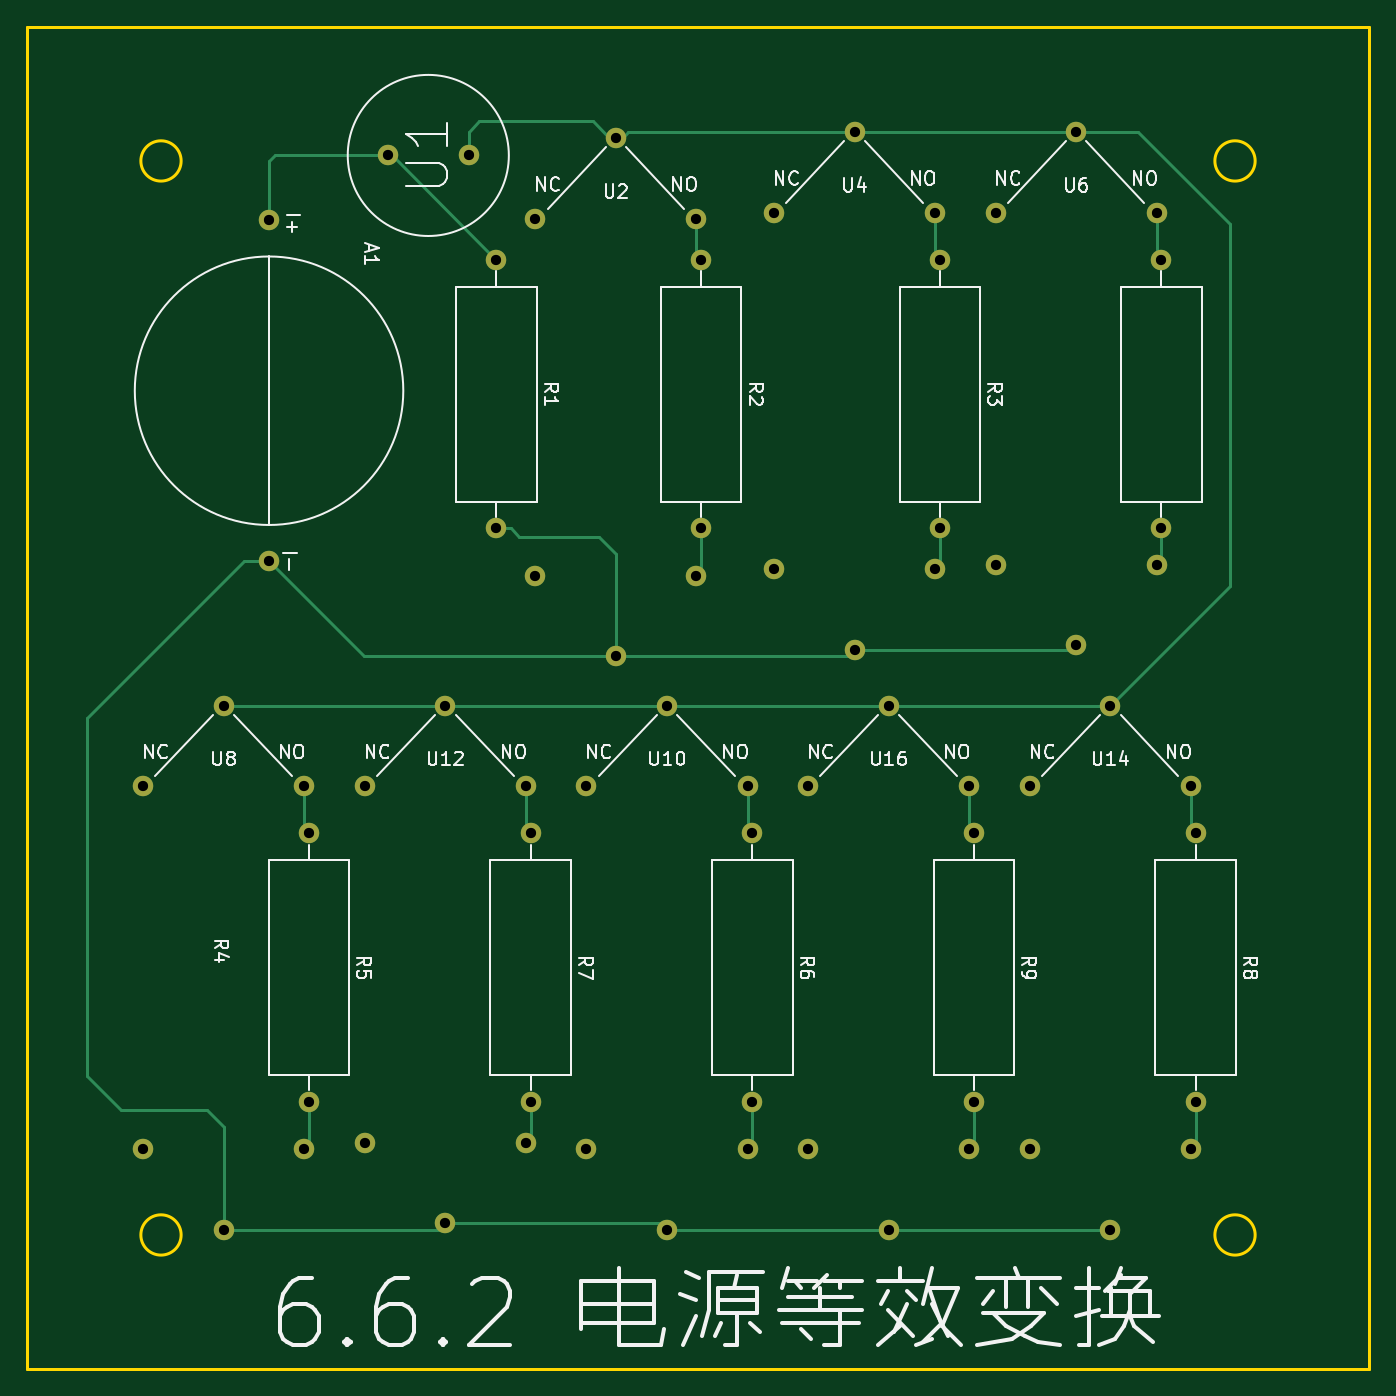
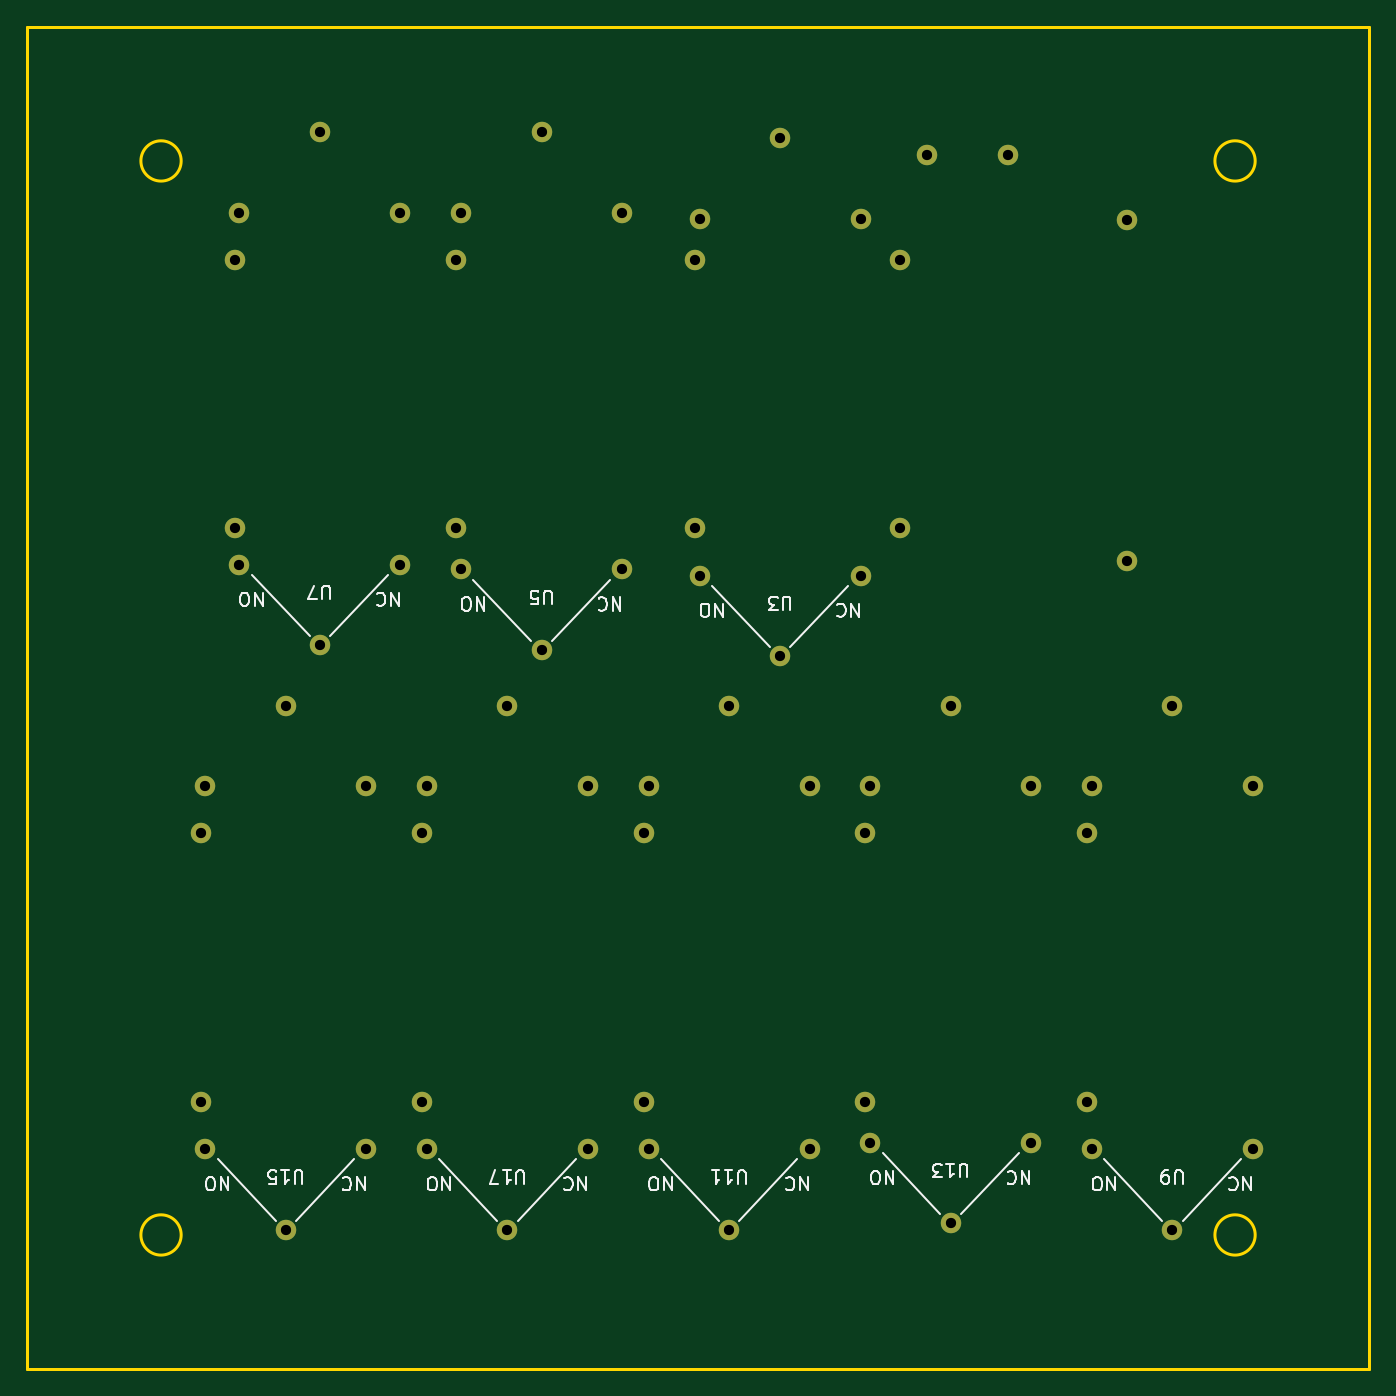
Circuit board: 11 layer files. Board 100.0 x 100.0 mm.
- bottom_copper: 6_6_2-B_Cu.gbr (5413 bytes)
- bottom_mask: 6_6_2-B_Mask.gbr (2774 bytes)
- paste: 6_6_2-B_Paste.gbr (467 bytes)
- bottom_silk: 6_6_2-B_Silkscreen.gbr (14812 bytes)
- outline: 6_6_2-Edge_Cuts.gbr (1032 bytes)
- top_copper: 6_6_2-F_Cu.gbr (9963 bytes)
- top_mask: 6_6_2-F_Mask.gbr (2774 bytes)
- paste: 6_6_2-F_Paste.gbr (467 bytes)
- top_silk: 6_6_2-F_Silkscreen.gbr (31794 bytes)
- drill: 6_6_2-NPTH.drl (289 bytes)
- drill: 6_6_2-PTH.drl (1389 bytes)

=== bottom_copper: 6_6_2-B_Cu.gbr (5413 bytes, source omitted) ===
=== bottom_mask: 6_6_2-B_Mask.gbr ===
%TF.GenerationSoftware,KiCad,Pcbnew,(6.0.7)*%
%TF.CreationDate,2022-09-04T22:45:54+08:00*%
%TF.ProjectId,6_6_2,365f365f-322e-46b6-9963-61645f706362,rev?*%
%TF.SameCoordinates,Original*%
%TF.FileFunction,Soldermask,Bot*%
%TF.FilePolarity,Negative*%
%FSLAX46Y46*%
G04 Gerber Fmt 4.6, Leading zero omitted, Abs format (unit mm)*
G04 Created by KiCad (PCBNEW (6.0.7)) date 2022-09-04 22:45:54*
%MOMM*%
%LPD*%
G01*
G04 APERTURE LIST*
%ADD10C,1.524000*%
G04 APERTURE END LIST*
D10*
%TO.C,U17*%
X82200000Y-95600000D03*
X70200000Y-95600000D03*
X76200000Y-101600000D03*
%TD*%
%TO.C,U16*%
X82200000Y-68580000D03*
X70200000Y-68580000D03*
X76200000Y-62580000D03*
%TD*%
%TO.C,U15*%
X98710000Y-95600000D03*
X86710000Y-95600000D03*
X92710000Y-101600000D03*
%TD*%
%TO.C,U14*%
X98710000Y-68580000D03*
X86710000Y-68580000D03*
X92710000Y-62580000D03*
%TD*%
%TO.C,U13*%
X49180000Y-95140000D03*
X37180000Y-95140000D03*
X43180000Y-101140000D03*
%TD*%
%TO.C,U12*%
X49180000Y-68580000D03*
X37180000Y-68580000D03*
X43180000Y-62580000D03*
%TD*%
%TO.C,U11*%
X65690000Y-95600000D03*
X53690000Y-95600000D03*
X59690000Y-101600000D03*
%TD*%
%TO.C,U10*%
X65690000Y-68580000D03*
X53690000Y-68580000D03*
X59690000Y-62580000D03*
%TD*%
%TO.C,U9*%
X32670000Y-95600000D03*
X20670000Y-95600000D03*
X26670000Y-101600000D03*
%TD*%
%TO.C,U8*%
X32670000Y-68580000D03*
X20670000Y-68580000D03*
X26670000Y-62580000D03*
%TD*%
%TO.C,U7*%
X90170000Y-58070000D03*
X84170000Y-52070000D03*
X96170000Y-52070000D03*
%TD*%
%TO.C,U6*%
X90170000Y-19860000D03*
X84170000Y-25860000D03*
X96170000Y-25860000D03*
%TD*%
%TO.C,U5*%
X73660000Y-58420000D03*
X67660000Y-52420000D03*
X79660000Y-52420000D03*
%TD*%
%TO.C,U4*%
X73660000Y-19860000D03*
X67660000Y-25860000D03*
X79660000Y-25860000D03*
%TD*%
%TO.C,U3*%
X55880000Y-58880000D03*
X49880000Y-52880000D03*
X61880000Y-52880000D03*
%TD*%
%TO.C,U2*%
X55880000Y-20320000D03*
X49880000Y-26320000D03*
X61880000Y-26320000D03*
%TD*%
%TO.C,U1*%
X38910000Y-21590000D03*
X44910000Y-21590000D03*
%TD*%
%TO.C,R9*%
X82550000Y-92090000D03*
X82550000Y-72090000D03*
%TD*%
%TO.C,R8*%
X99060000Y-92090000D03*
X99060000Y-72090000D03*
%TD*%
%TO.C,R7*%
X49530000Y-92090000D03*
X49530000Y-72090000D03*
%TD*%
%TO.C,R6*%
X66040000Y-92090000D03*
X66040000Y-72090000D03*
%TD*%
%TO.C,R5*%
X33020000Y-92090000D03*
X33020000Y-72090000D03*
%TD*%
%TO.C,R4*%
X96520000Y-49370000D03*
X96520000Y-29370000D03*
%TD*%
%TO.C,R3*%
X80010000Y-29370000D03*
X80010000Y-49370000D03*
%TD*%
%TO.C,R2*%
X62230000Y-29370000D03*
X62230000Y-49370000D03*
%TD*%
%TO.C,R1*%
X46990000Y-49370000D03*
X46990000Y-29370000D03*
%TD*%
%TO.C,A1*%
X30048200Y-26416000D03*
X30048200Y-51816000D03*
%TD*%
M02*

=== paste: 6_6_2-B_Paste.gbr ===
%TF.GenerationSoftware,KiCad,Pcbnew,(6.0.7)*%
%TF.CreationDate,2022-09-04T22:45:54+08:00*%
%TF.ProjectId,6_6_2,365f365f-322e-46b6-9963-61645f706362,rev?*%
%TF.SameCoordinates,Original*%
%TF.FileFunction,Paste,Bot*%
%TF.FilePolarity,Positive*%
%FSLAX46Y46*%
G04 Gerber Fmt 4.6, Leading zero omitted, Abs format (unit mm)*
G04 Created by KiCad (PCBNEW (6.0.7)) date 2022-09-04 22:45:54*
%MOMM*%
%LPD*%
G01*
G04 APERTURE LIST*
G04 APERTURE END LIST*
M02*

=== bottom_silk: 6_6_2-B_Silkscreen.gbr (14812 bytes, source omitted) ===
=== outline: 6_6_2-Edge_Cuts.gbr ===
%TF.GenerationSoftware,KiCad,Pcbnew,(6.0.7)*%
%TF.CreationDate,2022-09-04T22:45:54+08:00*%
%TF.ProjectId,6_6_2,365f365f-322e-46b6-9963-61645f706362,rev?*%
%TF.SameCoordinates,Original*%
%TF.FileFunction,Profile,NP*%
%FSLAX46Y46*%
G04 Gerber Fmt 4.6, Leading zero omitted, Abs format (unit mm)*
G04 Created by KiCad (PCBNEW (6.0.7)) date 2022-09-04 22:45:54*
%MOMM*%
%LPD*%
G01*
G04 APERTURE LIST*
%TA.AperFunction,Profile*%
%ADD10C,0.200000*%
%TD*%
G04 APERTURE END LIST*
D10*
X103500000Y-22000000D02*
G75*
G03*
X103500000Y-22000000I-1500000J0D01*
G01*
X103500000Y-102000000D02*
G75*
G03*
X103500000Y-102000000I-1500000J0D01*
G01*
X23500000Y-102000000D02*
G75*
G03*
X23500000Y-102000000I-1500000J0D01*
G01*
X23500000Y-22000000D02*
G75*
G03*
X23500000Y-22000000I-1500000J0D01*
G01*
X12000000Y-12000000D02*
X112000000Y-12000000D01*
X112000000Y-12000000D02*
X112000000Y-112000000D01*
X112000000Y-112000000D02*
X12000000Y-112000000D01*
X12000000Y-112000000D02*
X12000000Y-12000000D01*
M02*

=== top_copper: 6_6_2-F_Cu.gbr (9963 bytes, source omitted) ===
=== top_mask: 6_6_2-F_Mask.gbr ===
%TF.GenerationSoftware,KiCad,Pcbnew,(6.0.7)*%
%TF.CreationDate,2022-09-04T22:45:54+08:00*%
%TF.ProjectId,6_6_2,365f365f-322e-46b6-9963-61645f706362,rev?*%
%TF.SameCoordinates,Original*%
%TF.FileFunction,Soldermask,Top*%
%TF.FilePolarity,Negative*%
%FSLAX46Y46*%
G04 Gerber Fmt 4.6, Leading zero omitted, Abs format (unit mm)*
G04 Created by KiCad (PCBNEW (6.0.7)) date 2022-09-04 22:45:54*
%MOMM*%
%LPD*%
G01*
G04 APERTURE LIST*
%ADD10C,1.524000*%
G04 APERTURE END LIST*
D10*
%TO.C,U17*%
X82200000Y-95600000D03*
X70200000Y-95600000D03*
X76200000Y-101600000D03*
%TD*%
%TO.C,U16*%
X82200000Y-68580000D03*
X70200000Y-68580000D03*
X76200000Y-62580000D03*
%TD*%
%TO.C,U15*%
X98710000Y-95600000D03*
X86710000Y-95600000D03*
X92710000Y-101600000D03*
%TD*%
%TO.C,U14*%
X98710000Y-68580000D03*
X86710000Y-68580000D03*
X92710000Y-62580000D03*
%TD*%
%TO.C,U13*%
X49180000Y-95140000D03*
X37180000Y-95140000D03*
X43180000Y-101140000D03*
%TD*%
%TO.C,U12*%
X49180000Y-68580000D03*
X37180000Y-68580000D03*
X43180000Y-62580000D03*
%TD*%
%TO.C,U11*%
X65690000Y-95600000D03*
X53690000Y-95600000D03*
X59690000Y-101600000D03*
%TD*%
%TO.C,U10*%
X65690000Y-68580000D03*
X53690000Y-68580000D03*
X59690000Y-62580000D03*
%TD*%
%TO.C,U9*%
X32670000Y-95600000D03*
X20670000Y-95600000D03*
X26670000Y-101600000D03*
%TD*%
%TO.C,U8*%
X32670000Y-68580000D03*
X20670000Y-68580000D03*
X26670000Y-62580000D03*
%TD*%
%TO.C,U7*%
X90170000Y-58070000D03*
X84170000Y-52070000D03*
X96170000Y-52070000D03*
%TD*%
%TO.C,U6*%
X90170000Y-19860000D03*
X84170000Y-25860000D03*
X96170000Y-25860000D03*
%TD*%
%TO.C,U5*%
X73660000Y-58420000D03*
X67660000Y-52420000D03*
X79660000Y-52420000D03*
%TD*%
%TO.C,U4*%
X73660000Y-19860000D03*
X67660000Y-25860000D03*
X79660000Y-25860000D03*
%TD*%
%TO.C,U3*%
X55880000Y-58880000D03*
X49880000Y-52880000D03*
X61880000Y-52880000D03*
%TD*%
%TO.C,U2*%
X55880000Y-20320000D03*
X49880000Y-26320000D03*
X61880000Y-26320000D03*
%TD*%
%TO.C,U1*%
X38910000Y-21590000D03*
X44910000Y-21590000D03*
%TD*%
%TO.C,R9*%
X82550000Y-92090000D03*
X82550000Y-72090000D03*
%TD*%
%TO.C,R8*%
X99060000Y-92090000D03*
X99060000Y-72090000D03*
%TD*%
%TO.C,R7*%
X49530000Y-92090000D03*
X49530000Y-72090000D03*
%TD*%
%TO.C,R6*%
X66040000Y-92090000D03*
X66040000Y-72090000D03*
%TD*%
%TO.C,R5*%
X33020000Y-92090000D03*
X33020000Y-72090000D03*
%TD*%
%TO.C,R4*%
X96520000Y-49370000D03*
X96520000Y-29370000D03*
%TD*%
%TO.C,R3*%
X80010000Y-29370000D03*
X80010000Y-49370000D03*
%TD*%
%TO.C,R2*%
X62230000Y-29370000D03*
X62230000Y-49370000D03*
%TD*%
%TO.C,R1*%
X46990000Y-49370000D03*
X46990000Y-29370000D03*
%TD*%
%TO.C,A1*%
X30048200Y-26416000D03*
X30048200Y-51816000D03*
%TD*%
M02*

=== paste: 6_6_2-F_Paste.gbr ===
%TF.GenerationSoftware,KiCad,Pcbnew,(6.0.7)*%
%TF.CreationDate,2022-09-04T22:45:54+08:00*%
%TF.ProjectId,6_6_2,365f365f-322e-46b6-9963-61645f706362,rev?*%
%TF.SameCoordinates,Original*%
%TF.FileFunction,Paste,Top*%
%TF.FilePolarity,Positive*%
%FSLAX46Y46*%
G04 Gerber Fmt 4.6, Leading zero omitted, Abs format (unit mm)*
G04 Created by KiCad (PCBNEW (6.0.7)) date 2022-09-04 22:45:54*
%MOMM*%
%LPD*%
G01*
G04 APERTURE LIST*
G04 APERTURE END LIST*
M02*

=== top_silk: 6_6_2-F_Silkscreen.gbr (31794 bytes, source omitted) ===
=== drill: 6_6_2-NPTH.drl ===
M48
; DRILL file {KiCad (6.0.7)} date Sun Sep  4 22:45:57 2022
; FORMAT={-:-/ absolute / metric / decimal}
; #@! TF.CreationDate,2022-09-04T22:45:57+08:00
; #@! TF.GenerationSoftware,Kicad,Pcbnew,(6.0.7)
; #@! TF.FileFunction,NonPlated,1,2,NPTH
FMAT,2
METRIC
%
G90
G05
T0
M30

=== drill: 6_6_2-PTH.drl ===
M48
; DRILL file {KiCad (6.0.7)} date Sun Sep  4 22:45:57 2022
; FORMAT={-:-/ absolute / metric / decimal}
; #@! TF.CreationDate,2022-09-04T22:45:57+08:00
; #@! TF.GenerationSoftware,Kicad,Pcbnew,(6.0.7)
; #@! TF.FileFunction,Plated,1,2,PTH
FMAT,2
METRIC
; #@! TA.AperFunction,Plated,PTH,ComponentDrill
T1C0.762
%
G90
G05
T1
X20.67Y-68.58
X20.67Y-95.6
X26.67Y-62.58
X26.67Y-101.6
X30.048Y-26.416
X30.048Y-51.816
X32.67Y-68.58
X32.67Y-95.6
X33.02Y-72.09
X33.02Y-92.09
X37.18Y-68.58
X37.18Y-95.14
X38.91Y-21.59
X43.18Y-62.58
X43.18Y-101.14
X44.91Y-21.59
X46.99Y-29.37
X46.99Y-49.37
X49.18Y-68.58
X49.18Y-95.14
X49.53Y-72.09
X49.53Y-92.09
X49.88Y-26.32
X49.88Y-52.88
X53.69Y-68.58
X53.69Y-95.6
X55.88Y-20.32
X55.88Y-58.88
X59.69Y-62.58
X59.69Y-101.6
X61.88Y-26.32
X61.88Y-52.88
X62.23Y-29.37
X62.23Y-49.37
X65.69Y-68.58
X65.69Y-95.6
X66.04Y-72.09
X66.04Y-92.09
X67.66Y-25.86
X67.66Y-52.42
X70.2Y-68.58
X70.2Y-95.6
X73.66Y-19.86
X73.66Y-58.42
X76.2Y-62.58
X76.2Y-101.6
X79.66Y-25.86
X79.66Y-52.42
X80.01Y-29.37
X80.01Y-49.37
X82.2Y-68.58
X82.2Y-95.6
X82.55Y-72.09
X82.55Y-92.09
X84.17Y-25.86
X84.17Y-52.07
X86.71Y-68.58
X86.71Y-95.6
X90.17Y-19.86
X90.17Y-58.07
X92.71Y-62.58
X92.71Y-101.6
X96.17Y-25.86
X96.17Y-52.07
X96.52Y-29.37
X96.52Y-49.37
X98.71Y-68.58
X98.71Y-95.6
X99.06Y-72.09
X99.06Y-92.09
T0
M30

